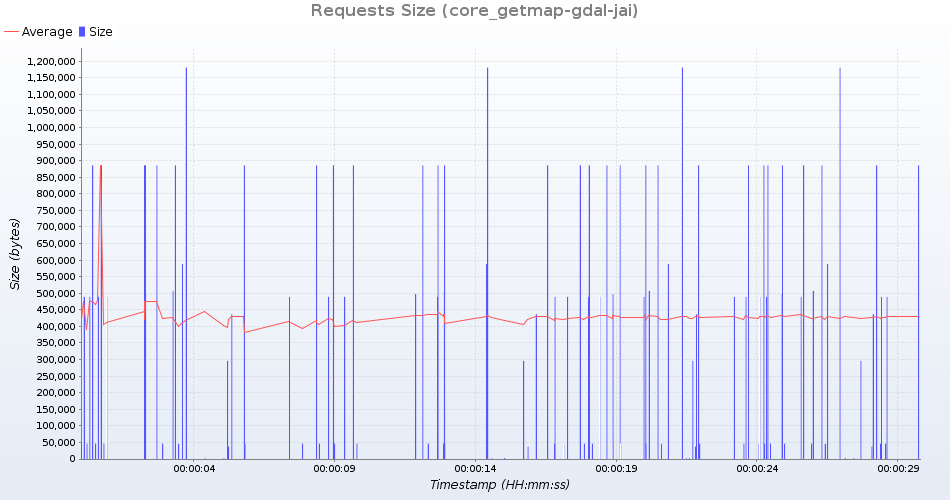

Data behind this chart, as committed beside it:
uri; count; total; min; average; max; standarddeviation; persecond; errors
GetMap /geoserver/test/wms?service=WMS&v…; 4; 1989308; 497327; 497327; 497327; 0; 0; 0
GetMap /geoserver/test/wms?service=WMS&v…; 5; 2445875; 489175; 489175; 489175; 0; 0; 0
GetMap /geoserver/test/wms?service=WMS&v…; 4; 3543848; 885962; 885962; 885962; 0; 0; 0
GetMap /geoserver/test/wms?service=WMS&v…; 4; 10604; 2651; 2651; 2651; 0; 0; 0
GetMap /geoserver/test/wms?service=WMS&v…; 4; 3543872; 885968; 885968; 885968; 0; 0; 0
GetMap /geoserver/test/wms?service=WMS&v…; 5; 4429815; 885963; 885963; 885963; 0; 0; 0
GetMap /geoserver/test/wms?service=WMS&v…; 4; 186980; 46745; 46745; 46745; 0; 0; 0
GetMap /geoserver/test/wms?service=WMS&v…; 4; 182120; 45530; 45530; 45530; 0; 0; 0
GetMap /geoserver/test/wms?service=WMS&v…; 4; 149376; 37344; 37344; 37344; 0; 0; 0
GetMap /geoserver/test/wms?service=WMS&v…; 5; 232185; 46437; 46437; 46437; 0; 0; 0
GetMap /geoserver/test/wms?service=WMS&v…; 4; 2029596; 507399; 507399; 507399; 0; 0; 0
GetMap /geoserver/test/wms?service=WMS&v…; 4; 1956732; 489183; 489183; 489183; 0; 0; 0
GetMap /geoserver/test/wms?service=WMS&v…; 4; 3543869; 885967; 885967; 885968; 0; 0; 0
GetMap /geoserver/test/wms?service=WMS&v…; 4; 9240; 2310; 2310; 2310; 0; 0; 0
GetMap /geoserver/test/wms?service=WMS&v…; 4; 185764; 46441; 46441; 46441; 0; 0; 0
GetMap /geoserver/test/wms?service=WMS&v…; 4; 185752; 46438; 46438; 46438; 0; 0; 0
GetMap /geoserver/test/wms?service=WMS&v…; 4; 2353580; 588395; 588395; 588395; 0; 0; 0
GetMap /geoserver/test/wms?service=WMS&v…; 4; 3543884; 885971; 885971; 885971; 0; 0; 0
GetMap /geoserver/test/wms?service=WMS&v…; 4; 4723892; 1180973; 1180973; 1180973; 0; 0; 0
GetMap /geoserver/test/wms?service=WMS&v…; 4; 1956716; 489179; 489179; 489179; 0; 0; 0
GetMap /geoserver/test/wms?service=WMS&v…; 4; 3543832; 885958; 885958; 885958; 0; 0; 0
GetMap /geoserver/nasa/wms?service=WMS&v…; 5; 232245; 46449; 46449; 46449; 0; 0; 0
GetMap /geoserver/test/wms?service=WMS&v…; 4; 1956532; 489133; 489133; 489133; 0; 0; 0
GetMap /geoserver/nasa/wms?service=WMS&v…; 5; 2445935; 489187; 489187; 489187; 0; 0; 0
GetMap /geoserver/test/wms?service=WMS&v…; 5; 232225; 46445; 46445; 46445; 0; 0; 0
GetMap /geoserver/test/wms?service=WMS&v…; 4; 1183688; 295922; 295922; 295922; 0; 0; 0
GetMap /geoserver/test/wms?service=WMS&v…; 4; 1747484; 436871; 436871; 436871; 0; 0; 0
GetMap /geoserver/test/wms?service=WMS&v…; 4; 185320; 46330; 46330; 46330; 0; 0; 0
GetMap /geoserver/test/wms?service=WMS&v…; 4; 3543844; 885961; 885961; 885961; 0; 0; 0
